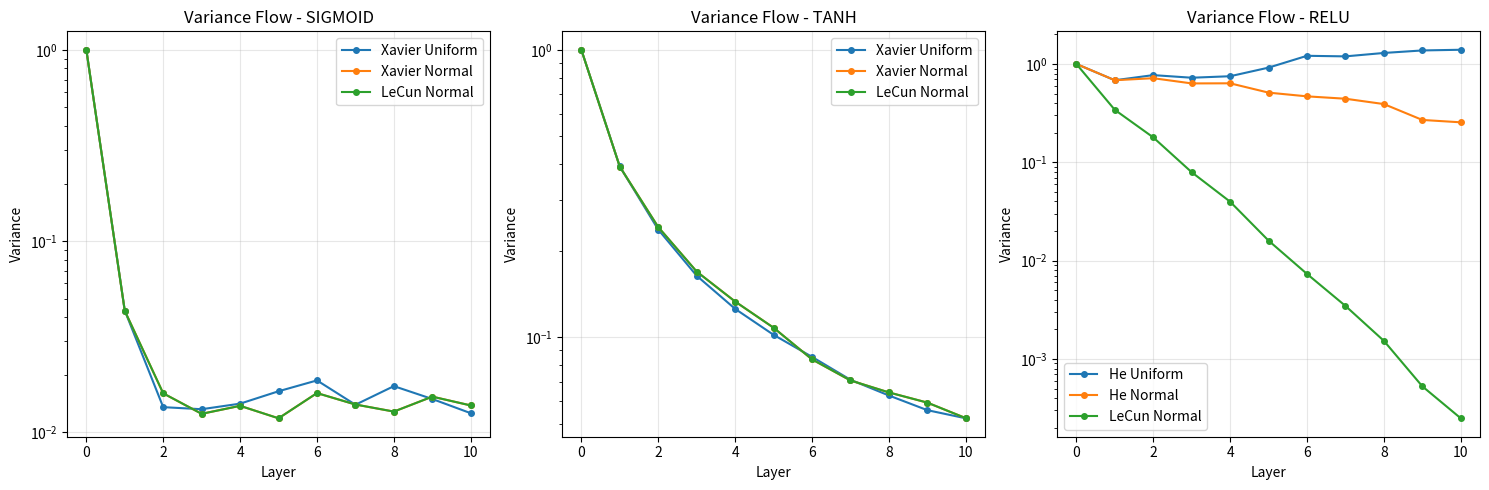
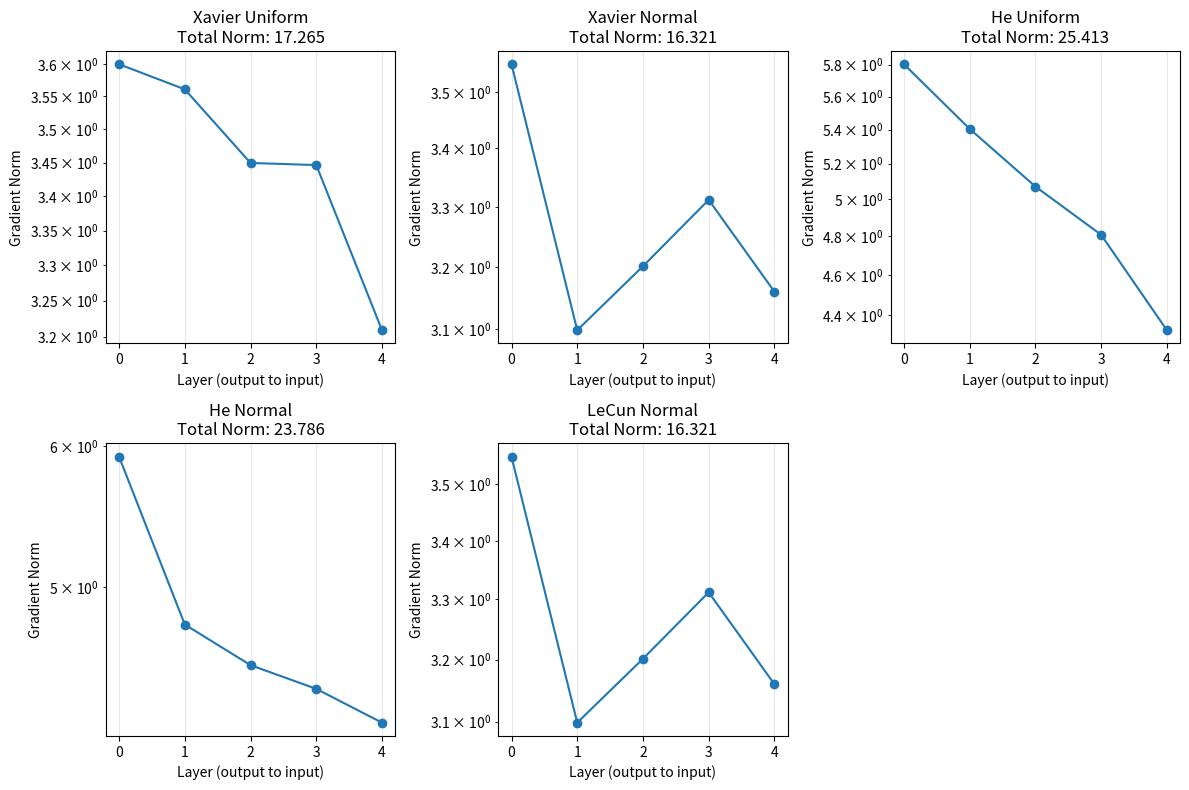

Python code for these plots, in order:
"""
Reference Solutions for Initialization Theory Exercise

Complete implementation of various initialization schemes with theoretical analysis.

Author: ML-from-Scratch Course
"""

import numpy as np
import matplotlib.pyplot as plt
from typing import Tuple, Dict, List


def xavier_uniform(fan_in: int, fan_out: int) -> np.ndarray:
    """Xavier/Glorot uniform initialization"""
    limit = np.sqrt(6.0 / (fan_in + fan_out))
    return np.random.uniform(-limit, limit, (fan_in, fan_out))


def xavier_normal(fan_in: int, fan_out: int) -> np.ndarray:
    """Xavier/Glorot normal initialization"""
    std = np.sqrt(2.0 / (fan_in + fan_out))
    return np.random.normal(0, std, (fan_in, fan_out))


def he_uniform(fan_in: int, fan_out: int) -> np.ndarray:
    """He uniform initialization (for ReLU)"""
    limit = np.sqrt(6.0 / fan_in)
    return np.random.uniform(-limit, limit, (fan_in, fan_out))


def he_normal(fan_in: int, fan_out: int) -> np.ndarray:
    """He normal initialization (for ReLU)"""
    std = np.sqrt(2.0 / fan_in)
    return np.random.normal(0, std, (fan_in, fan_out))


def lecun_uniform(fan_in: int, fan_out: int) -> np.ndarray:
    """LeCun uniform initialization"""
    limit = np.sqrt(3.0 / fan_in)
    return np.random.uniform(-limit, limit, (fan_in, fan_out))


def lecun_normal(fan_in: int, fan_out: int) -> np.ndarray:
    """LeCun normal initialization"""
    std = np.sqrt(1.0 / fan_in)
    return np.random.normal(0, std, (fan_in, fan_out))


class InitializationAnalyzer:
    """Analyze effects of different initialization schemes"""
    
    @staticmethod
    def analyze_variance_preservation(init_fn, activation, n_layers: int = 10, 
                                    layer_size: int = 100) -> Dict:
        """Analyze how initialization affects variance through layers"""
        np.random.seed(42)
        
        # Input
        x = np.random.randn(1000, layer_size)
        current_output = x
        
        variances = [np.var(current_output)]
        
        for layer in range(n_layers):
            # Initialize weights
            weights = init_fn(layer_size, layer_size)
            
            # Forward pass
            current_output = current_output @ weights
            
            # Apply activation
            if activation == 'sigmoid':
                current_output = 1.0 / (1.0 + np.exp(-np.clip(current_output, -500, 500)))
            elif activation == 'tanh':
                current_output = np.tanh(current_output)
            elif activation == 'relu':
                current_output = np.maximum(0, current_output)
            
            variances.append(np.var(current_output))
        
        return {
            'variances': variances,
            'mean_variance': np.mean(variances[1:]),
            'variance_decay': variances[-1] / variances[0]
        }
    
    @staticmethod
    def gradient_flow_analysis(init_fn, n_layers: int = 5) -> Dict:
        """Analyze gradient flow with different initializations"""
        np.random.seed(42)
        
        # Simple network setup
        layer_size = 50
        batch_size = 32
        
        # Forward pass data
        x = np.random.randn(batch_size, layer_size)
        y_true = np.random.randn(batch_size, layer_size)
        
        # Initialize network
        weights = []
        activations = []
        
        current = x
        for layer in range(n_layers):
            w = init_fn(layer_size, layer_size)
            weights.append(w)
            
            # Forward pass
            z = current @ w
            a = np.tanh(z)  # Use tanh activation
            
            activations.append((z, a))
            current = a
        
        # Compute loss (MSE)
        loss = 0.5 * np.mean((current - y_true)**2)
        
        # Backward pass
        grad_output = (current - y_true) / batch_size
        gradient_norms = []
        
        for layer in reversed(range(n_layers)):
            z, a = activations[layer]
            
            # Gradient through activation
            grad_z = grad_output * (1 - np.tanh(z)**2)
            
            # Gradient w.r.t weights
            if layer == 0:
                grad_w = x.T @ grad_z
            else:
                grad_w = activations[layer-1][1].T @ grad_z
            
            gradient_norms.append(np.linalg.norm(grad_w))
            
            # Gradient w.r.t input for next layer
            grad_output = grad_z @ weights[layer].T
        
        return {
            'gradient_norms': list(reversed(gradient_norms)),
            'total_gradient_norm': np.sum(gradient_norms)
        }


def compare_initializations():
    """Compare different initialization schemes"""
    print("Initialization Theory Analysis")
    print("=" * 50)
    
    # Define initialization schemes
    init_schemes = {
        'Xavier Uniform': xavier_uniform,
        'Xavier Normal': xavier_normal,
        'He Uniform': he_uniform,
        'He Normal': he_normal,
        'LeCun Normal': lecun_normal
    }
    
    activations = ['sigmoid', 'tanh', 'relu']
    
    # 1. Variance preservation analysis
    print("\n1. Variance preservation analysis...")
    
    fig, axes = plt.subplots(1, 3, figsize=(15, 5))
    
    for i, activation in enumerate(activations):
        ax = axes[i]
        
        for name, init_fn in init_schemes.items():
            if activation == 'relu' and 'Xavier' in name:
                continue  # Skip Xavier for ReLU
            if activation != 'relu' and 'He' in name:
                continue  # Skip He for non-ReLU
            
            result = InitializationAnalyzer.analyze_variance_preservation(
                init_fn, activation, n_layers=10
            )
            
            ax.plot(result['variances'], label=name, marker='o', markersize=4)
        
        ax.set_title(f'Variance Flow - {activation.upper()}')
        ax.set_xlabel('Layer')
        ax.set_ylabel('Variance')
        ax.legend()
        ax.grid(True, alpha=0.3)
        ax.set_yscale('log')
    
    plt.tight_layout()
    plt.show()
    
    # 2. Gradient flow analysis
    print("\n2. Gradient flow analysis...")
    
    plt.figure(figsize=(12, 8))
    
    for i, (name, init_fn) in enumerate(init_schemes.items()):
        result = InitializationAnalyzer.gradient_flow_analysis(init_fn, n_layers=5)
        
        plt.subplot(2, 3, i+1)
        plt.plot(result['gradient_norms'], 'o-')
        plt.title(f'{name}\nTotal Norm: {result["total_gradient_norm"]:.3f}')
        plt.xlabel('Layer (output to input)')
        plt.ylabel('Gradient Norm')
        plt.yscale('log')
        plt.grid(True, alpha=0.3)
    
    plt.tight_layout()
    plt.show()
    
    # 3. Practical recommendations
    print("\n3. Initialization recommendations:")
    print("- Sigmoid/Tanh: Use Xavier initialization")
    print("- ReLU/Leaky ReLU: Use He initialization")  
    print("- Linear layers: Use LeCun initialization")
    print("- Xavier preserves variance for symmetric activations")
    print("- He accounts for ReLU's non-linearity")
    
    print("\nAnalysis complete!")


if __name__ == "__main__":
    compare_initializations() 